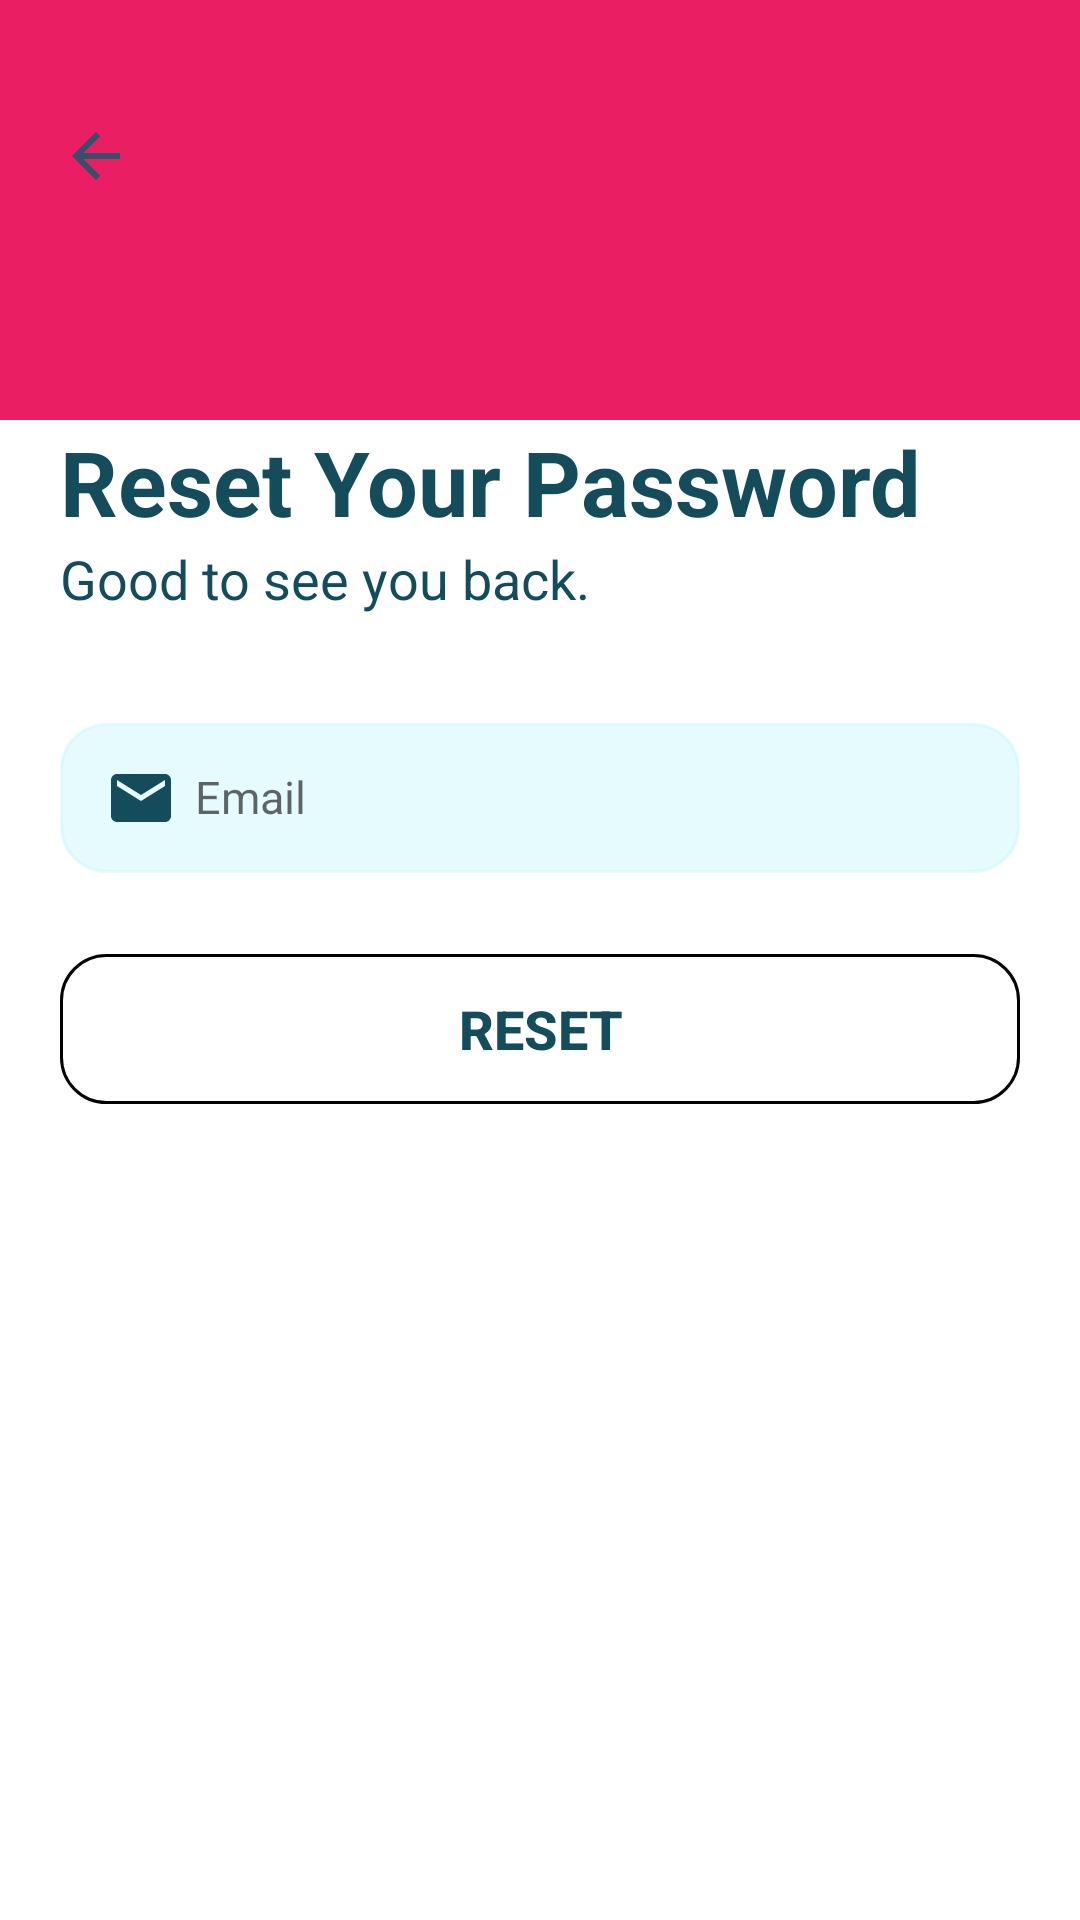

Write the Android layout XML for this screen, with the resource values it uses.
<!-- AndroidManifest.xml: application theme Theme.AppCompat.Light.NoActionBar -->
<!-- res/layout/activity_reset_password2.xml -->
<?xml version="1.0" encoding="utf-8"?>
<LinearLayout xmlns:android="http://schemas.android.com/apk/res/android"
    android:layout_width="match_parent"
    android:layout_height="match_parent"
    xmlns:tools="http://schemas.android.com/tools"
    xmlns:app="http://schemas.android.com/apk/res-auto"
    android:orientation="vertical"
    android:background="@color/white"
    android:backgroundTint="@color/white"
    tools:context=".activity.ResetPasswordActivity">
    <ScrollView
        android:layout_width="fill_parent"
        android:layout_height="match_parent"
        android:backgroundTint="@color/white"
        android:background="@color/white">
        <LinearLayout
            android:layout_width="match_parent"
            android:layout_height="wrap_content"
            android:gravity="center"
            android:orientation="vertical">

            
            <LinearLayout
                android:layout_width="match_parent"
                android:layout_height="140dp"
                android:backgroundTint="@color/product"
                android:background="@color/product"
                android:padding="20dp">
                <LinearLayout
                    android:layout_width="match_parent"
                    android:layout_height="wrap_content"
                    android:layout_marginTop="20dp"
                    android:orientation="horizontal">
                    <ImageView
                        android:id="@+id/resetBackBtn"
                        android:layout_width="wrap_content"
                        android:layout_height="wrap_content"
                        android:src="@drawable/baseline_arrow_back_24"
                        app:tint="@color/white" />
                </LinearLayout>
            </LinearLayout>

            
            <LinearLayout
                android:layout_width="match_parent"
                android:layout_height="match_parent"
                android:orientation="vertical"
                android:background="@drawable/top_round_corner"
                android:padding="20dp"
                android:layout_marginTop="-40dp">
                <TextView
                    android:layout_width="wrap_content"
                    android:layout_height="wrap_content"
                    android:textColor="@color/mainColor"
                    android:layout_marginTop="20dp"
                    android:textStyle="bold"
                    android:textSize="30sp"
                    android:text="Reset Your Password"/>
                <TextView
                    android:layout_width="wrap_content"
                    android:layout_height="wrap_content"
                    android:textColor="@color/mainColor"
                    android:textSize="18sp"
                    android:text="Good to see you back."/>

                
                <com.google.android.material.textfield.TextInputLayout
                    android:id="@+id/emailTil"
                    android:layout_width="match_parent"
                    android:layout_height="wrap_content"
                    android:layout_marginTop="25dp">
                    <com.google.android.material.textfield.TextInputEditText
                        android:id="@+id/emailResetEt"
                        android:layout_width="match_parent"
                        android:layout_height="50dp"
                        android:drawablePadding="6dp"
                        android:autofillHints="none"
                        android:background="@drawable/round"
                        android:backgroundTint="@color/gray"
                        android:textColorHint="@color/mainColor"
                        android:drawableStart="@drawable/baseline_email_24"
                        android:ems="10"
                        android:hint="@string/email"
                        android:inputType="textNoSuggestions"
                        android:padding="15dp"
                        android:textSize="15sp"/>
                </com.google.android.material.textfield.TextInputLayout>



                
                <Button
                    android:id="@+id/resetPasswordBtn"
                    android:layout_width="match_parent"
                    android:layout_height="50dp"
                    android:layout_marginTop="27dp"
                    android:background="@drawable/round"
                    style="@style/ButtonStyleYellow"
                    android:text="Reset"
                    android:textColor="@color/mainColor"
                    android:textSize="18sp"
                    android:textStyle="bold" />


            </LinearLayout>

        </LinearLayout>
    </ScrollView>
</LinearLayout>
<!-- resources referenced by this layout -->
<resources>
  <color name="gray">#4BABF0F7</color>
  <color name="mainColor">#144c5c</color>
  <color name="product">#E91E63</color>
  <color name="white">#FFFFFFFF</color>
  <!-- drawable baseline_arrow_back_24 (drawable) -->
  <vector android:autoMirrored="true" android:height="24dp"
      android:tint="#364F6B" android:viewportHeight="24"
      android:viewportWidth="24" android:width="24dp" xmlns:android="http://schemas.android.com/apk/res/android">
      <path android:fillColor="@android:color/white" android:pathData="M20,11H7.83l5.59,-5.59L12,4l-8,8 8,8 1.41,-1.41L7.83,13H20v-2z"/>
  </vector>
  <!-- drawable baseline_email_24 (drawable) -->
  <vector android:height="24dp" android:tint="@color/mainColor"
      android:viewportHeight="24" android:viewportWidth="24"
      android:width="24dp" xmlns:android="http://schemas.android.com/apk/res/android">
      <path android:fillColor="@android:color/white" android:pathData="M20,4L4,4c-1.1,0 -1.99,0.9 -1.99,2L2,18c0,1.1 0.9,2 2,2h16c1.1,0 2,-0.9 2,-2L22,6c0,-1.1 -0.9,-2 -2,-2zM20,8l-8,5 -8,-5L4,6l8,5 8,-5v2z"/>
  </vector>
  <!-- drawable round (drawable) -->
  <?xml version="1.0" encoding="utf-8"?>
  <shape
      xmlns:android="http://schemas.android.com/apk/res/android"
      android:shape="rectangle">
  
      <corners android:radius="15dp" />
  
      
      <stroke android:width="1dp" android:color="@color/fe_color" />
  
      
  
  
  </shape>
  <string name="email">Email</string>
  <style name="ButtonStyleYellow" parent="Widget.AppCompat.Button.Colored">
          <item name="backgroundTint">@color/btnColor</item>
          
      </style>
  <color name="btnColor">#FFEB3B</color>
</resources>
